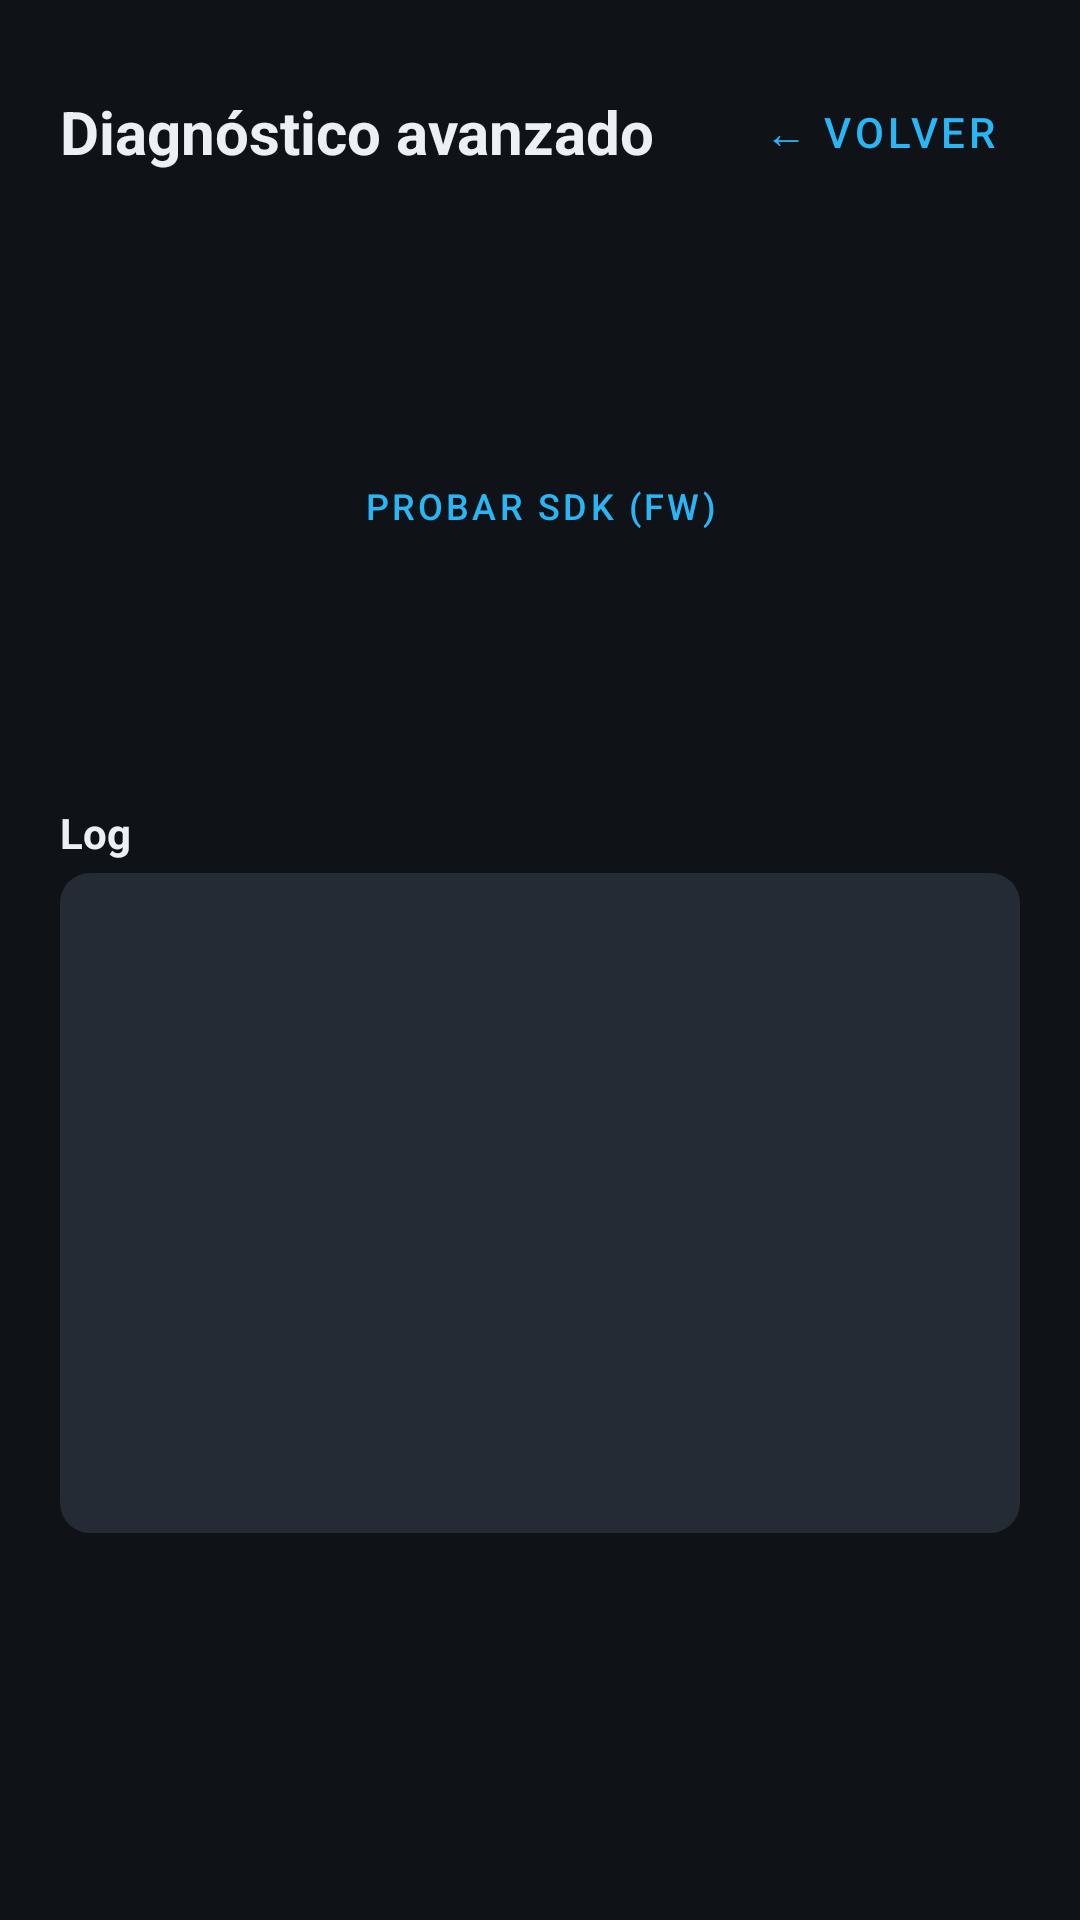

Write the Android layout XML for this screen, with the resource values it uses.
<!-- AndroidManifest.xml: application theme Theme.SiyiMk15Teleop -->
<!-- res/layout/activity_diagnostics.xml -->
<?xml version="1.0" encoding="utf-8"?>
<ScrollView xmlns:android="http://schemas.android.com/apk/res/android"
    android:layout_width="match_parent"
    android:layout_height="match_parent"
    android:background="@color/background"
    android:fillViewport="true">

    <LinearLayout
        android:layout_width="match_parent"
        android:layout_height="wrap_content"
        android:orientation="vertical"
        android:padding="20dp">

        <LinearLayout
            android:layout_width="match_parent"
            android:layout_height="wrap_content"
            android:orientation="horizontal"
            android:gravity="center_vertical">

            <TextView
                android:layout_width="0dp"
                android:layout_height="wrap_content"
                android:layout_weight="1"
                android:text="@string/diagnostics_title"
                android:textColor="@color/on_background"
                android:textSize="20sp"
                android:textStyle="bold" />

            <Button
                android:id="@+id/backButton"
                style="@style/Widget.MaterialComponents.Button.TextButton"
                android:layout_width="wrap_content"
                android:layout_height="wrap_content"
                android:textColor="@color/primary"
                android:text="@string/diagnostics_back" />
        </LinearLayout>

        <TextView
            android:id="@+id/connectionDetailText"
            android:layout_width="wrap_content"
            android:layout_height="wrap_content"
            android:layout_marginTop="12dp"
            android:fontFamily="monospace"
            android:textColor="@color/on_surface_secondary"
            android:textSize="13sp" />

        <TextView
            android:id="@+id/statsText"
            android:layout_width="wrap_content"
            android:layout_height="wrap_content"
            android:layout_marginTop="12dp"
            android:fontFamily="monospace"
            android:textColor="@color/on_surface"
            android:textSize="14sp" />

        <Button
            android:id="@+id/sdkTestButton"
            style="@style/Widget.MaterialComponents.Button.OutlinedButton"
            android:layout_width="match_parent"
            android:layout_height="wrap_content"
            android:layout_marginTop="16dp"
            android:textSize="12sp"
            android:text="@string/sdk_test_button" />

        <TextView
            android:id="@+id/channelsText"
            android:layout_width="wrap_content"
            android:layout_height="wrap_content"
            android:layout_marginTop="16dp"
            android:fontFamily="monospace"
            android:textColor="@color/on_surface_secondary"
            android:textSize="13sp" />

        <TextView
            android:id="@+id/unknownFramesText"
            android:layout_width="wrap_content"
            android:layout_height="wrap_content"
            android:layout_marginTop="8dp"
            android:fontFamily="monospace"
            android:textColor="@color/on_surface_secondary"
            android:textSize="13sp" />

        <TextView
            android:layout_width="wrap_content"
            android:layout_height="wrap_content"
            android:layout_marginTop="16dp"
            android:text="@string/log_title"
            android:textColor="@color/on_surface"
            android:textStyle="bold" />

        <ScrollView
            android:id="@+id/logScrollView"
            android:layout_width="match_parent"
            android:layout_height="220dp"
            android:layout_marginTop="4dp"
            android:background="@drawable/bg_stat_tile">

            <TextView
                android:id="@+id/logText"
                android:layout_width="match_parent"
                android:layout_height="wrap_content"
                android:fontFamily="monospace"
                android:textColor="@color/on_surface_secondary"
                android:textSize="12sp" />
        </ScrollView>

    </LinearLayout>
</ScrollView>
<!-- resources referenced by this layout -->
<resources>
  <color name="background">#0F1216</color>
  <color name="on_background">#ECEFF4</color>
  <color name="on_surface">#ECEFF4</color>
  <color name="on_surface_secondary">#9AA7B4</color>
  <color name="primary">#29B6F6</color>
  <!-- drawable bg_stat_tile (drawable) -->
  <?xml version="1.0" encoding="utf-8"?>
  <shape xmlns:android="http://schemas.android.com/apk/res/android" android:shape="rectangle">
      <solid android:color="@color/surface_variant" />
      <corners android:radius="10dp" />
      <padding android:left="12dp" android:top="10dp" android:right="12dp" android:bottom="10dp" />
  </shape>
  <string name="diagnostics_back">← Volver</string>
  <string name="diagnostics_title">Diagnóstico avanzado</string>
  <string name="log_title">Log</string>
  <string name="sdk_test_button">Probar SDK (fw)</string>
  <style name="Theme.SiyiMk15Teleop" parent="Theme.MaterialComponents.NoActionBar">
          <item name="colorPrimary">@color/primary</item>
          <item name="colorPrimaryDark">@color/background</item>
          <item name="colorOnPrimary">@color/on_primary</item>
          <item name="colorSecondary">@color/primary</item>
          <item name="colorSurface">@color/surface</item>
          <item name="colorOnSurface">@color/on_surface</item>
          <item name="colorOnBackground">@color/on_background</item>
          <item name="android:windowBackground">@color/background</item>
          <item name="android:textColorPrimary">@color/on_surface</item>
          <item name="android:textColorSecondary">@color/on_surface_secondary</item>
          <item name="android:statusBarColor">@color/background</item>
          <item name="android:navigationBarColor">@color/background</item>
      </style>
  <color name="surface_variant">#242B34</color>
  <color name="on_primary">#00121A</color>
  <color name="surface">#1B2027</color>
</resources>
